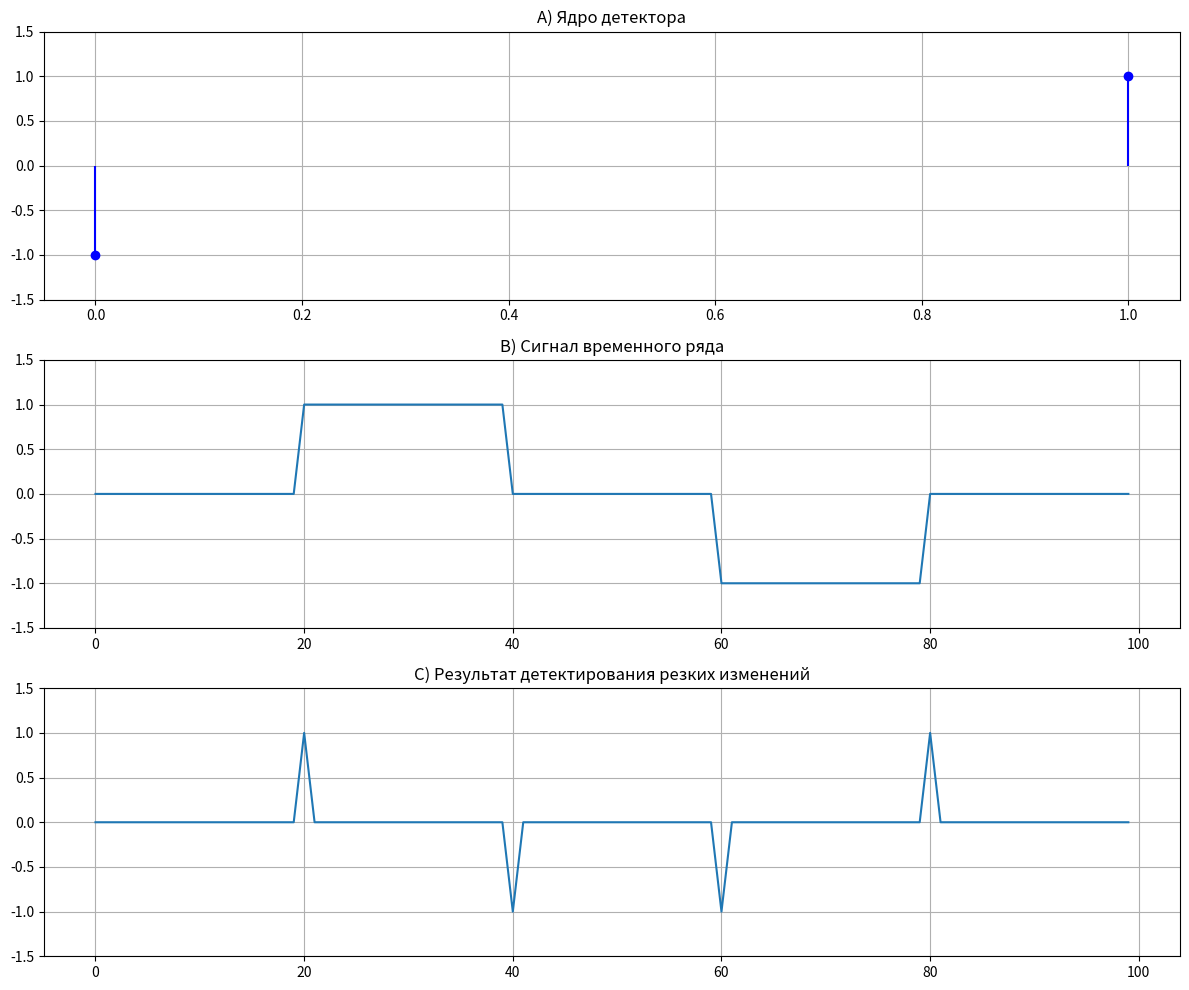
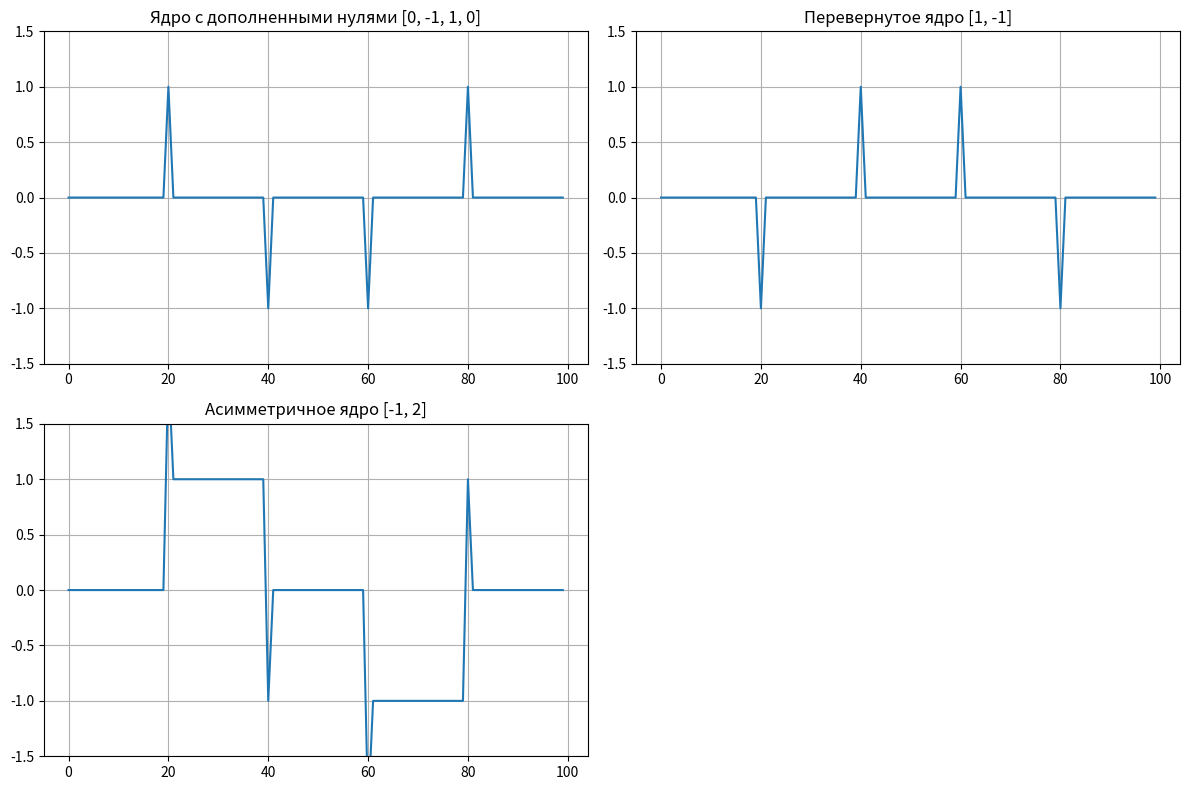

Reproduce these figures in Python, in order.
'''

Ядро детектора резких изменений будет очень простым: [–1 +1].
Точечное произведение этого ядра на фрагмент сигнала временного ряда
с постоянным значением (например, [10 10]) равно 0.
Но это точечное произведение будет крупным, когда сигнал имеет
резкое изменение (например, [1 10] даст точечное произведение, равное 9).
Мы будем работать с сигналом, который будет представлен функцией плато.
Далее напишите цикл for для временных точек в сигнале. В каждый мо-
мент времени вычисляйте точечное произведение между ядром и сегментом 
данных временного ряда, который имеет ту же длину, что и ядро.
Смело продолжайте обследовать этот исходный код. Например, изменится 
ли что-нибудь, если дополнить ядро нулями ([0 –1 1 0])? А что, если пере-
вернуть ядро так, чтобы оно было [1 –1]? Как насчет того, если ядро будет 
асимметричным ([–1 2])?

'''

import numpy as np
import matplotlib.pyplot as plt

def create_signal():
    signal = np.zeros(100)
    signal[20:40] = 1
    signal[60:80] = -1
    return signal

def apply_kernel(signal, kernel):
    kernel_size = len(kernel)
    result = np.zeros(len(signal))
    
    for i in range(len(signal) - kernel_size + 1):
        segment = signal[i:i+kernel_size]
        result[i + kernel_size//2] = np.dot(segment, kernel)
    
    return result

signal = create_signal()
time = np.arange(len(signal))

kernel_basic = np.array([-1, 1])
detection_basic = apply_kernel(signal, kernel_basic)

kernel_padded = np.array([0, -1, 1, 0])
kernel_flipped = np.array([1, -1])
kernel_asymmetric = np.array([-1, 2])

detection_padded = apply_kernel(signal, kernel_padded)
detection_flipped = apply_kernel(signal, kernel_flipped)
detection_asymmetric = apply_kernel(signal, kernel_asymmetric)

plt.figure(figsize=(12, 10))

plt.subplot(3, 1, 1)
plt.stem([0, 1], kernel_basic, linefmt='b-', markerfmt='bo', basefmt=' ')
plt.title('A) Ядро детектора')
plt.ylim(-1.5, 1.5)
plt.grid(True)

plt.subplot(3, 1, 2)
plt.plot(time, signal)
plt.title('B) Сигнал временного ряда')
plt.ylim(-1.5, 1.5)
plt.grid(True)

plt.subplot(3, 1, 3)
plt.plot(time, detection_basic)
plt.title('C) Результат детектирования резких изменений')
plt.ylim(-1.5, 1.5)
plt.grid(True)

plt.tight_layout()
plt.show()

plt.figure(figsize=(12, 8))

plt.subplot(2, 2, 1)
plt.plot(time, detection_padded)
plt.title('Ядро с дополненными нулями [0, -1, 1, 0]')
plt.ylim(-1.5, 1.5)
plt.grid(True)

plt.subplot(2, 2, 2)
plt.plot(time, detection_flipped)
plt.title('Перевернутое ядро [1, -1]')
plt.ylim(-1.5, 1.5)
plt.grid(True)

plt.subplot(2, 2, 3)
plt.plot(time, detection_asymmetric)
plt.title('Асимметричное ядро [-1, 2]')
plt.ylim(-1.5, 1.5)
plt.grid(True)

plt.tight_layout()
plt.show()